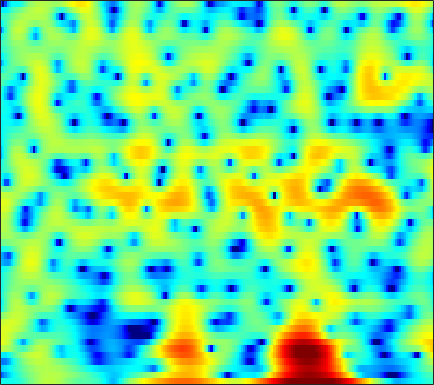

Data behind this chart, as committed beside it:
-4.7331, -4.8129, -4.8968, -4.9527, -4.9745, -4.9471, -4.8075, -4.6267, -4.259, -3.7372, -3.0832, -2.5389, -1.7731, -1.0065, -0.45563, 0.23171, 0.84496, 1.2429, 1.6992, 2.0583, 2.3231, 2.457, 2.5526, 2.5588
-13.69, -11.87, -9.91, -8.319, -7.303, -6.125, -5.096, -4.399, -3.548, -2.768, -2.044, -1.535, -0.8975, -0.3083, 0.1006, 0.599, 1.04, 1.332, 1.667, 1.939, 2.145, 2.256, 2.348, 2.375
-7.603, -7.285, -6.745, -6.105, -5.577, -4.83, -4.059, -3.478, -2.719, -1.986, -1.298, -0.8165, -0.2258, 0.3039, 0.6586, 1.071, 1.415, 1.627, 1.847, 1.998, 2.08, 2.097, 2.065, 1.973
-11.09, -11.64, -11.27, -9.794, -8.395, -6.527, -4.832, -3.708, -2.391, -1.266, -0.3118, 0.299, 0.9903, 1.554, 1.895, 2.246, 2.483, 2.587, 2.628, 2.561, 2.39, 2.197, 1.865, 1.463
-5.804, -6.458, -6.52, -5.658, -4.701, -3.352, -2.131, -1.321, -0.3859, 0.421, 1.119, 1.583, 2.133, 2.597, 2.879, 3.157, 3.306, 3.315, 3.173, 2.833, 2.273, 1.688, 0.6728, -0.6343
2.779, 2.436, 1.97, 1.476, 1.063, 0.4345, -0.3074, -0.9266, -1.792, -2.493, -2.698, -2.396, -1.494, -0.3515, 0.4759, 1.408, 2.08, 2.395, 2.566, 2.449, 2.03, 1.504, 0.5035, -0.8756
4.551, 4.229, 3.651, 2.871, 2.133, 0.8951, -0.7092, -2.235, -4.823, -7.972, -10.09, -9.121, -6.259, -3.773, -2.353, -0.9526, 0.007905, 0.4946, 0.8909, 1.05, 1.009, 0.8679, 0.5514, 0.123
4.061, 3.954, 3.684, 3.282, 2.898, 2.284, 1.581, 1.021, 0.2816, -0.3821, -0.9063, -1.185, -1.419, -1.557, -1.633, -1.748, -1.869, -1.962, -2.075, -2.162, -2.205, -2.212, -2.201, -2.18
3.848, 3.938, 3.96, 3.881, 3.753, 3.493, 3.136, 2.813, 2.31, 1.724, 1.055, 0.4844, -0.3803, -1.402, -2.293, -3.681, -5.308, -6.641, -8.315, -9.261, -8.935, -8.084, -6.766, -5.614
2.88, 3.135, 3.408, 3.597, 3.672, 3.677, 3.568, 3.407, 3.078, 2.608, 1.984, 1.399, 0.4462, -0.7399, -1.817, -3.587, -5.865, -7.961, -11.13, -13.16, -11.85, -9.96, -7.754, -6.169
-0.1034, 0.4924, 1.241, 1.889, 2.284, 2.687, 2.929, 3.001, 2.949, 2.738, 2.385, 2.03, 1.454, 0.7777, 0.2204, -0.5654, -1.35, -1.897, -2.498, -2.904, -3.092, -3.122, -3.108, -3.108
-5.541, -3.71, -1.708, -0.1591, 0.7421, 1.637, 2.211, 2.451, 2.547, 2.423, 2.123, 1.819, 1.357, 0.9001, 0.6113, 0.3433, 0.203, 0.1624, 0.1574, 0.176, 0.1765, 0.1312, -0.04998, -0.4107
-6.555, -4.481, -2.217, -0.4605, 0.5616, 1.536, 2.089, 2.249, 2.128, 1.614, 0.6939, -0.252, -1.802, -3.373, -4.123, -3.922, -2.638, -1.507, -0.1438, 0.9096, 1.633, 1.971, 2.172, 2.085
-4.792, -3.513, -1.973, -0.6785, 0.1027, 0.8578, 1.283, 1.375, 1.16, 0.5073, -0.6601, -1.954, -4.382, -7.769, -10.15, -8.999, -5.4, -3.183, -0.9838, 0.5522, 1.583, 2.094, 2.512, 2.662
-5.156, -4.078, -2.793, -1.708, -1.044, -0.3474, 0.1487, 0.3801, 0.4871, 0.3889, 0.109, -0.1888, -0.6184, -0.9601, -1.082, -0.9937, -0.634, -0.2525, 0.3012, 0.7986, 1.192, 1.402, 1.554, 1.575
-4.817, -4.022, -3.023, -2.129, -1.52, -0.7938, -0.1867, 0.1832, 0.5763, 0.8561, 1.037, 1.116, 1.163, 1.176, 1.174, 1.159, 1.137, 1.113, 1.055, 0.9557, 0.8138, 0.6865, 0.4753, 0.2308
-4.728, -4.073, -3.217, -2.383, -1.759, -0.9424, -0.1815, 0.3447, 0.9846, 1.528, 1.96, 2.209, 2.433, 2.527, 2.518, 2.396, 2.142, 1.866, 1.376, 0.7752, 0.06909, -0.5, -1.241, -1.885
-5.854, -5.325, -4.628, -3.808, -3.09, -2.016, -0.8699, 0.001042, 1.095, 2.045, 2.814, 3.263, 3.683, 3.88, 3.877, 3.678, 3.227, 2.711, 1.77, 0.5023, -1.161, -2.702, -5.108, -7.593
-8.75, -9.123, -9.97, -10.37, -9.511, -6.975, -4.116, -2.195, -0.07854, 1.579, 2.843, 3.55, 4.21, 4.571, 4.647, 4.485, 4.026, 3.475, 2.436, 0.9945, -0.9027, -2.726, -5.832, -9.569
-9.082, -9.913, -11.91, -14.24, -13.45, -9.395, -5.583, -3.318, -0.9761, 0.7866, 2.113, 2.863, 3.568, 3.98, 4.113, 4.05, 3.735, 3.335, 2.582, 1.605, 0.4638, -0.4855, -1.751, -2.839
-4.701, -4.569, -4.424, -4.084, -3.633, -2.785, -1.706, -0.8601, 0.2023, 1.161, 1.944, 2.425, 2.913, 3.217, 3.324, 3.318, 3.121, 2.844, 2.317, 1.587, 0.663, -0.1224, -1.298, -2.587
-0.851, -0.6537, -0.4178, -0.1665, -0.003018, 0.2442, 0.524, 0.716, 0.9816, 1.262, 1.531, 1.721, 1.979, 2.206, 2.338, 2.446, 2.433, 2.325, 2.025, 1.506, 0.7068, -0.07569, -1.481, -3.421
1.423, 1.508, 1.534, 1.421, 1.255, 0.9511, 0.5269, 0.1586, -0.3202, -0.7842, -1.074, -1.121, -0.9589, -0.5273, -0.111, 0.4501, 0.9501, 1.242, 1.45, 1.452, 1.216, 0.8379, 0.1196, -0.8799
2.171, 2.166, 1.936, 1.44, 0.9232, -0.04725, -1.326, -2.482, -4.402, -6.668, -8.922, -9.832, -9.046, -6.938, -5.276, -3.329, -1.753, -0.8078, 0.1854, 0.8901, 1.359, 1.555, 1.656, 1.605
2.272, 2.234, 1.862, 1.179, 0.4162, -0.9783, -2.762, -4.481, -7.281, -10.85, -15.4, -17.9, -15.89, -11.67, -9.148, -6.397, -4.163, -2.799, -1.278, -0.04881, 0.8625, 1.434, 1.992, 2.373
2.959, 2.922, 2.584, 1.87, 1.045, -0.3575, -2.28, -3.99, -6.631, -9.627, -12.53, -13.98, -13.88, -11.94, -9.962, -7.472, -5.31, -3.916, -2.316, -0.9339, 0.2061, 0.9333, 1.733, 2.343
4.108, 4.109, 3.833, 3.177, 2.499, 1.246, -0.3956, -1.931, -4.579, -7.904, -12.55, -16.11, -15.96, -11.96, -9.778, -7.614, -6.102, -5.169, -3.961, -2.864, -1.512, -0.5798, 0.5654, 1.506
4.365, 4.363, 4.123, 3.729, 3.286, 2.497, 1.55, 0.6507, -0.6215, -2.013, -3.325, -4.163, -4.978, -5.55, -5.961, -6.781, -8.148, -9.518, -10.99, -9.639, -6.566, -4.364, -2.034, -0.4055
3.14, 3.02, 2.82, 2.666, 2.499, 2.301, 2.031, 1.812, 1.432, 0.9313, 0.3616, -0.1516, -0.8886, -1.843, -2.687, -4.257, -6.388, -8.495, -10.78, -10.1, -6.854, -4.802, -2.638, -1.236
-0.06666, -0.6504, -1.09, -1.121, -0.7823, -0.02095, 0.7346, 1.284, 1.789, 2.098, 2.186, 2.11, 1.857, 1.391, 0.9486, 0.2487, -0.5001, -1.013, -1.5, -1.627, -1.512, -1.299, -1.021, -0.8293
-5.226, -7.879, -13.47, -13.66, -8.794, -4.402, -1.497, 0.01846, 1.478, 2.493, 3.118, 3.404, 3.531, 3.476, 3.293, 2.962, 2.516, 2.154, 1.583, 1.052, 0.4062, -0.07889, -0.8386, -1.616
-5.039, -6.016, -6.981, -6.645, -5.279, -3.093, -1.007, 0.2474, 1.644, 2.644, 3.346, 3.683, 3.928, 3.963, 3.864, 3.566, 3.112, 2.658, 1.925, 0.965, -0.1489, -1.157, -2.677, -4.497
-3.849, -3.519, -2.912, -2.185, -1.424, -0.3841, 0.6872, 1.38, 2.264, 2.893, 3.354, 3.544, 3.671, 3.6, 3.461, 3.122, 2.627, 2.125, 1.312, 0.2144, -1.186, -2.536, -4.749, -7.692
-5.064, -4.002, -2.553, -1.2, -0.2661, 0.8165, 1.715, 2.283, 2.832, 3.175, 3.304, 3.272, 3.101, 2.808, 2.542, 2.184, 1.799, 1.482, 0.9652, 0.2272, -0.7885, -1.813, -3.63, -6.054
-8.859, -6.132, -3.425, -1.266, -0.06276, 1.246, 2.154, 2.65, 2.947, 2.96, 2.605, 2.152, 1.25, 0.2286, -0.5038, -1.084, -1.018, -0.6407, -0.07771, 0.3463, 0.4723, 0.3481, -0.0692, -0.7535
-8.193, -6.038, -3.64, -1.698, -0.5805, 0.6089, 1.406, 1.735, 1.878, 1.578, 0.8046, -0.169, -2.182, -5.5, -9.689, -19.5, -10.61, -6.155, -2.652, -0.5613, 0.732, 1.344, 1.82, 2.034
-6.21, -5.129, -3.726, -2.517, -1.702, -0.8757, -0.2639, -0.005731, 0.1433, -0.02854, -0.4999, -1.091, -2.142, -3.482, -4.419, -4.991, -4.27, -3.163, -1.54, -0.1419, 0.9377, 1.536, 2.094, 2.435
-5.879, -5.1, -4.159, -3.373, -2.831, -2.258, -1.808, -1.522, -1.277, -1.097, -1.016, -1.006, -1.028, -1.023, -0.9489, -0.7336, -0.3356, 0.06672, 0.6495, 1.251, 1.74, 2.033, 2.288, 2.382
-5.724, -5.207, -4.635, -4.184, -3.958, -3.673, -3.451, -3.242, -2.916, -2.466, -1.925, -1.461, -0.839, -0.2009, 0.2493, 0.8293, 1.361, 1.722, 2.142, 2.456, 2.665, 2.737, 2.708, 2.526
-5.557, -5.279, -5.104, -5.141, -5.416, -5.863, -6.419, -6.726, -6.616, -5.777, -4.339, -3.134, -1.585, -0.2137, 0.6594, 1.641, 2.402, 2.835, 3.252, 3.459, 3.506, 3.414, 3.149, 2.726
-5.347, -5.169, -5.291, -5.848, -6.569, -8.264, -11.11, -14.94, -23.59, -14.51, -8.217, -5.238, -2.276, -0.1426, 1.103, 2.37, 3.266, 3.725, 4.07, 4.141, 3.964, 3.673, 3.11, 2.386
-4.8, -4.72, -4.92, -5.457, -5.941, -6.852, -7.871, -8.425, -8.445, -7.045, -4.717, -2.869, -0.6993, 1.101, 2.201, 3.326, 4.087, 4.423, 4.561, 4.371, 3.803, 3.167, 2.031, 0.6027
-4.24, -4.691, -5.43, -6.104, -6.555, -6.574, -6.112, -5.516, -4.359, -3, -1.474, -0.331, 1.125, 2.433, 3.258, 4.118, 4.669, 4.859, 4.804, 4.34, 3.433, 2.415, 0.5094, -2.192
-4.363, -5.836, -8.48, -12.07, -14.67, -13.86, -10.06, -7.722, -5.101, -3.015, -1.266, -0.07731, 1.331, 2.543, 3.305, 4.109, 4.63, 4.819, 4.769, 4.328, 3.508, 2.597, 0.9407, -1.223
-3.518, -4.978, -7.367, -10.18, -12.02, -11.73, -9.469, -7.765, -5.829, -4.162, -2.645, -1.526, -0.07452, 1.29, 2.203, 3.221, 3.954, 4.296, 4.458, 4.297, 3.798, 3.226, 2.234, 1.014
-1.829, -2.521, -3.51, -4.402, -4.963, -5.536, -5.971, -6.231, -6.749, -7.088, -6.627, -5.523, -3.259, -0.9761, 0.5228, 2.119, 3.263, 3.832, 4.248, 4.305, 4.013, 3.602, 2.859, 1.941
-1.695, -1.85, -2.047, -2.324, -2.566, -3.17, -4.149, -5.312, -7.815, -12.87, -23.05, -13.12, -6.015, -2.021, 0.05577, 2.02, 3.323, 3.952, 4.38, 4.378, 4.015, 3.521, 2.593, 1.448
-5.308, -4.291, -3.054, -2.188, -1.806, -1.575, -1.676, -1.97, -2.478, -2.867, -2.708, -2.077, -0.6893, 0.8539, 1.903, 3.041, 3.824, 4.169, 4.294, 4.031, 3.368, 2.582, 1.081, -1.026
-10.46, -7.427, -4.762, -3.006, -2.102, -1.188, -0.5867, -0.2718, 0.06439, 0.3916, 0.7723, 1.119, 1.656, 2.223, 2.612, 3.044, 3.312, 3.384, 3.261, 2.867, 2.134, 1.341, -0.1263, -2.177
-6.258, -5.296, -3.981, -2.785, -2.023, -1.167, -0.4823, -0.04859, 0.3987, 0.7586, 1.061, 1.27, 1.504, 1.701, 1.82, 1.935, 1.981, 1.954, 1.829, 1.578, 1.166, 0.7429, 0.05741, -0.74
-3.873, -3.422, -2.717, -1.966, -1.407, -0.7586, -0.201, 0.1356, 0.4727, 0.6786, 0.7718, 0.7721, 0.7079, 0.5991, 0.5193, 0.4335, 0.4023, 0.4134, 0.4629, 0.5066, 0.5289, 0.5035, 0.4139, 0.2754
-3.186, -2.728, -2.001, -1.224, -0.6521, 0.02609, 0.5544, 0.8235, 1.03, 1.023, 0.7896, 0.4624, -0.132, -0.8492, -1.389, -1.933, -2.079, -1.873, -1.315, -0.6325, 0.006309, 0.4061, 0.7883, 1.025
-4.94, -3.924, -2.377, -0.929, -0.002791, 1.012, 1.721, 2.061, 2.232, 2.069, 1.522, 0.8279, -0.5806, -2.695, -4.908, -8.592, -10.01, -7.686, -4.246, -1.779, -0.1443, 0.6966, 1.429, 1.811
-12.6, -7.741, -3.881, -1.371, -0.01749, 1.329, 2.256, 2.713, 2.994, 2.918, 2.463, 1.849, 0.5851, -1.295, -3.124, -5.783, -6.659, -5.252, -2.719, -0.7199, 0.6215, 1.244, 1.669, 1.689
-5.628, -4.605, -3.027, -1.535, -0.5631, 0.5229, 1.372, 1.842, 2.272, 2.463, 2.427, 2.25, 1.853, 1.335, 0.9328, 0.5117, 0.3609, 0.4478, 0.734, 1.056, 1.226, 1.173, 0.7887, 0.01287
-3.104, -3.104, -2.761, -2.132, -1.533, -0.754, -0.03148, 0.4459, 1.004, 1.449, 1.781, 1.959, 2.122, 2.227, 2.268, 2.302, 2.321, 2.311, 2.255, 2.095, 1.756, 1.347, 0.497, -0.7947
-5.459, -6.112, -5.913, -4.948, -4.091, -3.059, -2.219, -1.682, -1.045, -0.4133, 0.2315, 0.7291, 1.347, 1.881, 2.217, 2.564, 2.787, 2.873, 2.873, 2.714, 2.388, 2.023, 1.369, 0.4764
-14.38, -44.73, -13.65, -8.659, -6.934, -5.73, -5.355, -5.329, -5.231, -4.591, -3.346, -2.253, -0.8633, 0.281, 0.9695, 1.646, 2.083, 2.28, 2.381, 2.339, 2.187, 2.011, 1.748, 1.478
